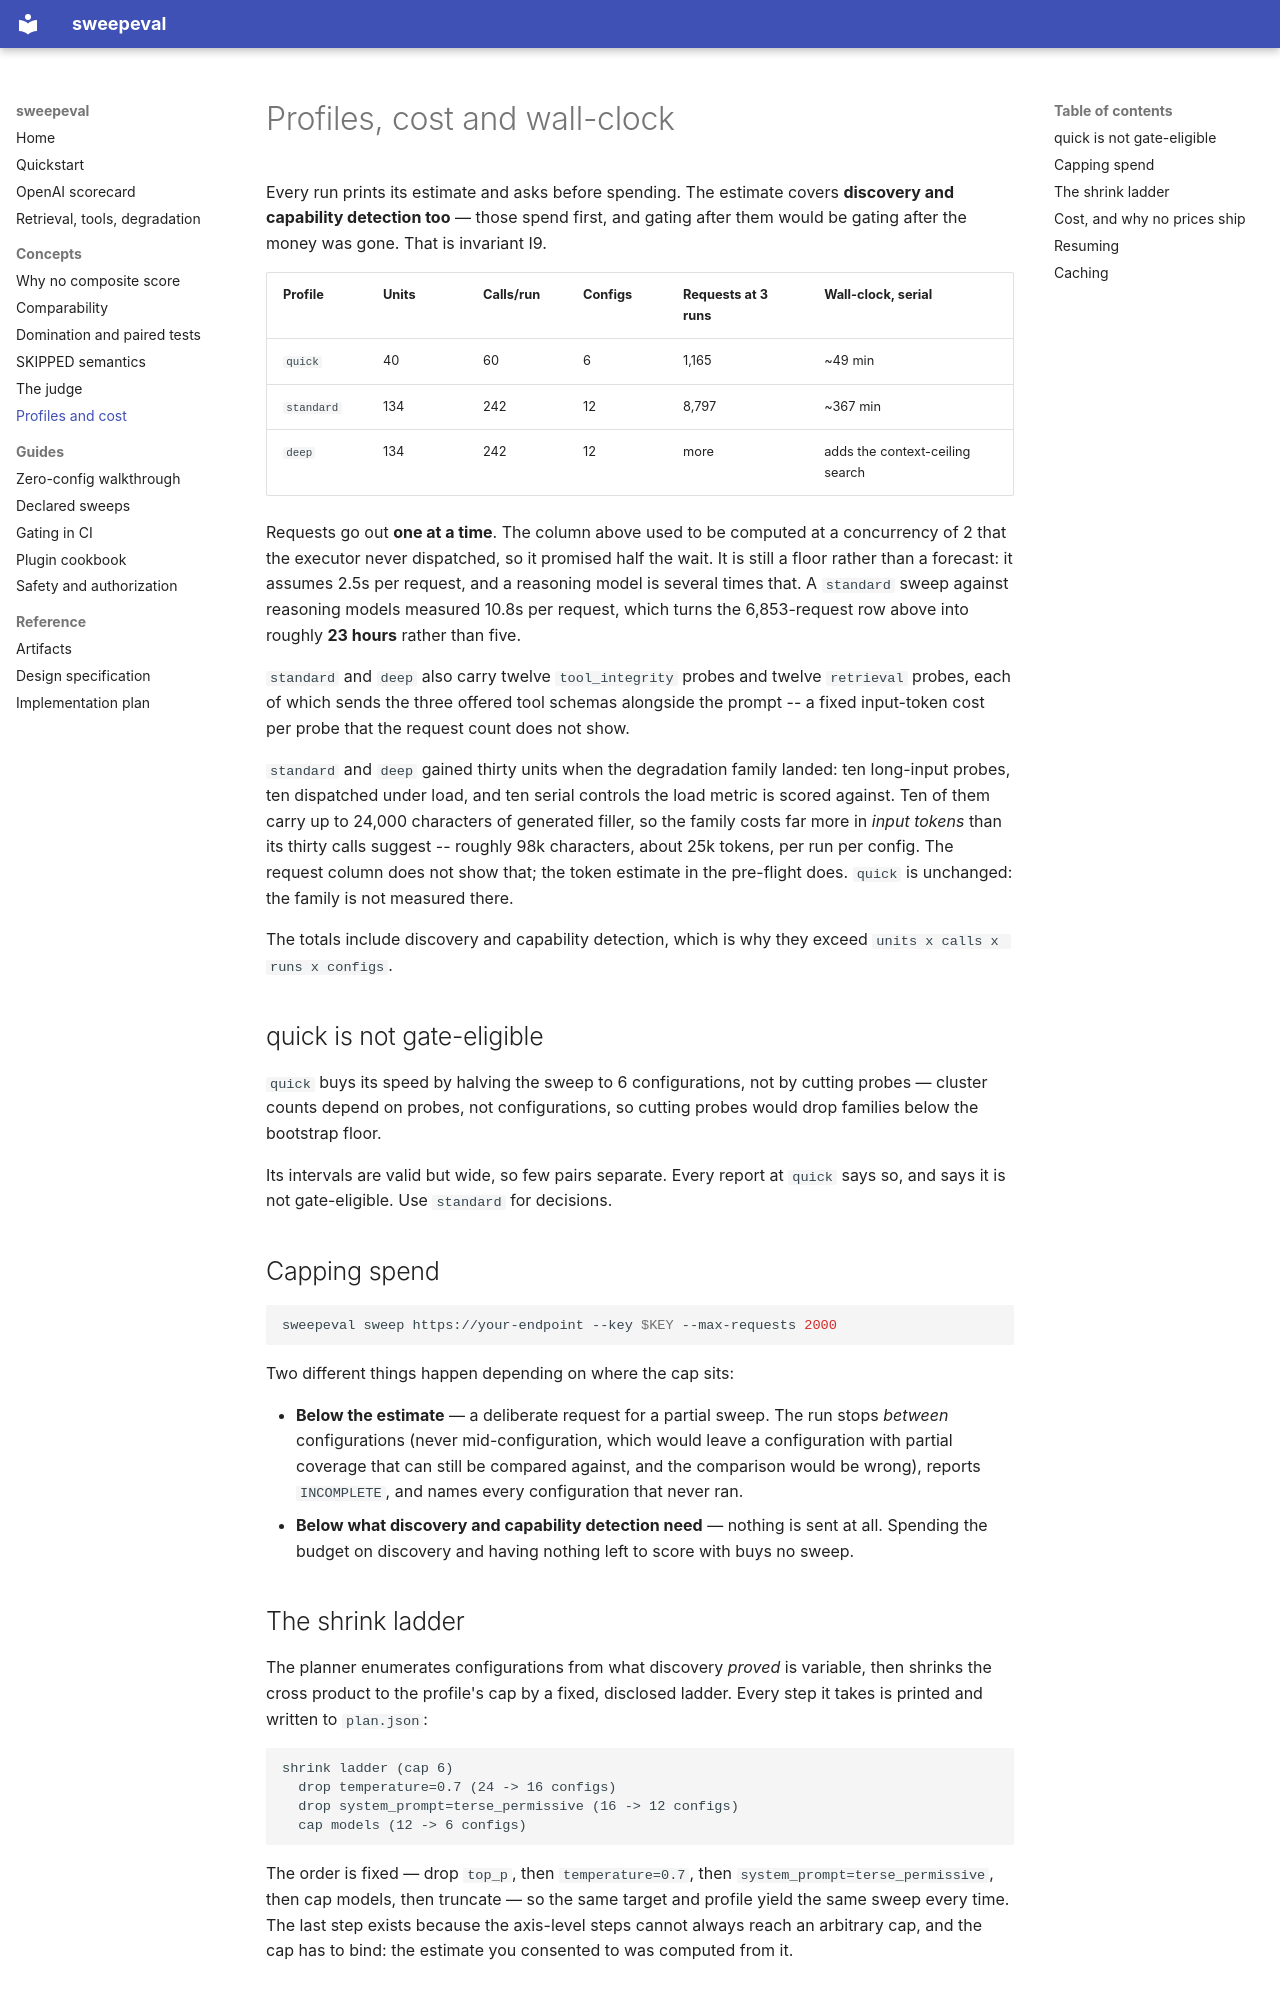

repository: abhikatoldtrafford/sweepeval · page: concepts/profiles/index.html · generator: mkdocs

# Profiles, cost and wall-clock

Every run prints its estimate and asks before spending. The estimate covers
**discovery and capability detection too** — those spend first, and gating
after them would be gating after the money was gone. That is invariant I9.

| Profile | Units | Calls/run | Configs | Requests at 3 runs | Wall-clock, serial |
|---|---|---|---|---|---|
| `quick` | 40 | 60 | 6 | 1,165 | ~49 min |
| `standard` | 134 | 242 | 12 | 8,797 | ~367 min |
| `deep` | 134 | 242 | 12 | more | adds the context-ceiling search |

Requests go out **one at a time**. The column above used to be computed at a
concurrency of 2 that the executor never dispatched, so it promised half the
wait. It is still a floor rather than a forecast: it assumes 2.5s per request,
and a reasoning model is several times that. A `standard` sweep against
reasoning models measured 10.8s per request, which turns the 6,853-request row
above into roughly **23 hours** rather than five.

`standard` and `deep` also carry twelve `tool_integrity` probes and twelve
`retrieval` probes, each of which
sends the three offered tool schemas alongside the prompt -- a fixed input-token
cost per probe that the request count does not show.

`standard` and `deep` gained thirty units when the degradation family landed:
ten long-input probes, ten dispatched under load, and ten serial controls the
load metric is scored against. Ten of them carry up to 24,000 characters of
generated filler, so the family costs far more in *input tokens* than its
thirty calls suggest -- roughly 98k characters, about 25k tokens, per run per
config. The request column does not show that; the token estimate in the
pre-flight does. `quick` is unchanged: the family is not measured there.

The totals include discovery and capability detection, which is why they
exceed `units x calls x runs x configs`.

## quick is not gate-eligible

`quick` buys its speed by halving the sweep to 6 configurations, not by
cutting probes — cluster counts depend on probes, not configurations, so
cutting probes would drop families below the bootstrap floor.

Its intervals are valid but wide, so few pairs separate. Every report at
`quick` says so, and says it is not gate-eligible. Use `standard` for
decisions.

## Capping spend

```bash
sweepeval sweep https://your-endpoint --key $KEY --max-requests 2000
```

Two different things happen depending on where the cap sits:

- **Below the estimate** — a deliberate request for a partial sweep. The run
  stops *between* configurations (never mid-configuration, which would leave a
  configuration with partial coverage that can still be compared against, and
  the comparison would be wrong), reports `INCOMPLETE`, and names every
  configuration that never ran.
- **Below what discovery and capability detection need** — nothing is sent at
  all. Spending the budget on discovery and having nothing left to score with
  buys no sweep.
